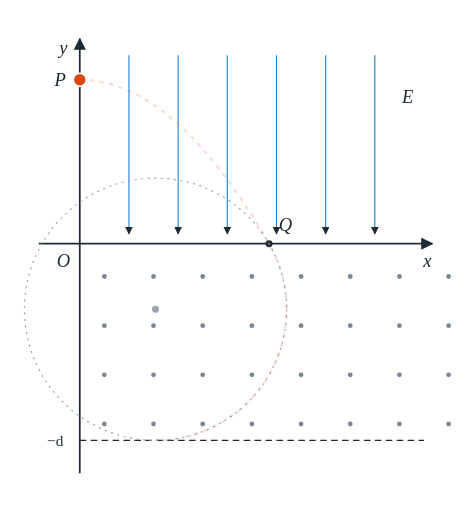
t = 0.00 s
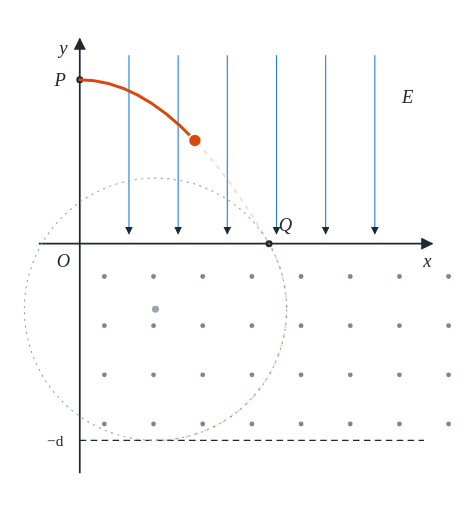
t = 1.03 s
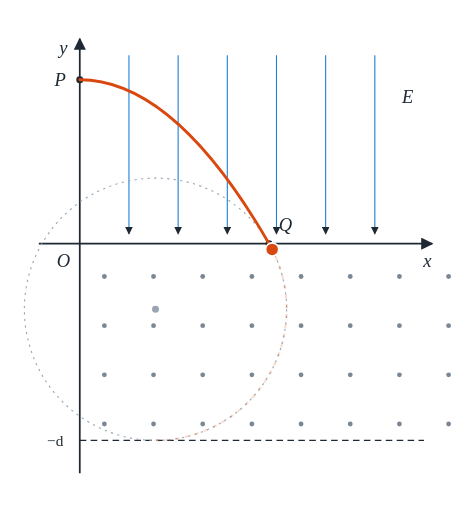
t = 2.05 s
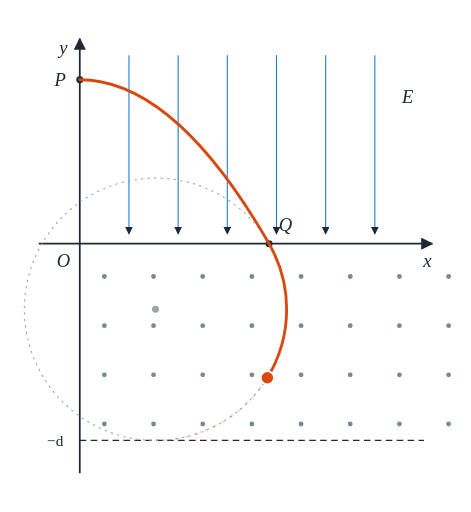
t = 3.08 s
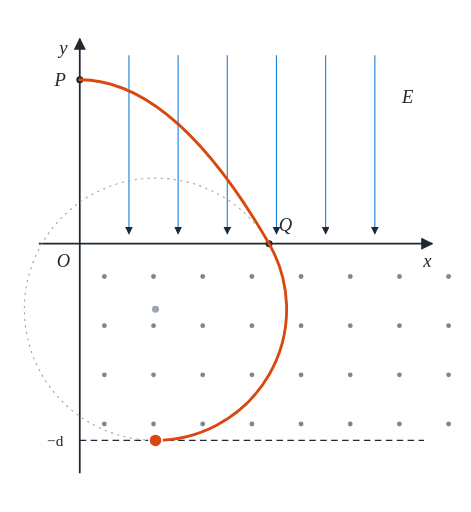
t = 4.10 s
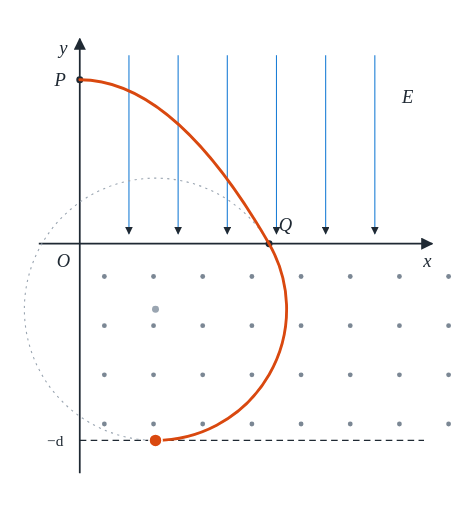
t = 4.33 s

The animated SVG that drew these frames (rendered in a browser with its animation timeline set to each time). Animation: 2 SMIL elements (animate=1,animateMotion=1); one cycle of 5.00 s, repeats indefinitely.

<svg xmlns="http://www.w3.org/2000/svg" viewBox="0 0 431.0 468.5" width="431.0" height="468.5" role="img" aria-label="粒子在电场中做类平抛运动到 Q 点，进入磁场后转过 120°，轨迹恰好与下边界相切"><title>粒子在电场中做类平抛运动到 Q 点，进入磁场后转过 120°，轨迹恰好与下边界相切</title><defs><marker id="arr" viewBox="0 0 10 10" refX="9" refY="5" markerWidth="7" markerHeight="7" orient="auto-start-reverse"><path d="M0 0L10 5L0 10z" fill="#1f2933"/></marker></defs><rect width="100%" height="100%" fill="#fff"/><circle cx="95.5" cy="388.0" r="2.2" fill="#7b8794"/><circle cx="95.5" cy="343.0" r="2.2" fill="#7b8794"/><circle cx="95.5" cy="298.0" r="2.2" fill="#7b8794"/><circle cx="95.5" cy="253.0" r="2.2" fill="#7b8794"/><circle cx="140.5" cy="388.0" r="2.2" fill="#7b8794"/><circle cx="140.5" cy="343.0" r="2.2" fill="#7b8794"/><circle cx="140.5" cy="298.0" r="2.2" fill="#7b8794"/><circle cx="140.5" cy="253.0" r="2.2" fill="#7b8794"/><circle cx="185.5" cy="388.0" r="2.2" fill="#7b8794"/><circle cx="185.5" cy="343.0" r="2.2" fill="#7b8794"/><circle cx="185.5" cy="298.0" r="2.2" fill="#7b8794"/><circle cx="185.5" cy="253.0" r="2.2" fill="#7b8794"/><circle cx="230.5" cy="388.0" r="2.2" fill="#7b8794"/><circle cx="230.5" cy="343.0" r="2.2" fill="#7b8794"/><circle cx="230.5" cy="298.0" r="2.2" fill="#7b8794"/><circle cx="230.5" cy="253.0" r="2.2" fill="#7b8794"/><circle cx="275.5" cy="388.0" r="2.2" fill="#7b8794"/><circle cx="275.5" cy="343.0" r="2.2" fill="#7b8794"/><circle cx="275.5" cy="298.0" r="2.2" fill="#7b8794"/><circle cx="275.5" cy="253.0" r="2.2" fill="#7b8794"/><circle cx="320.5" cy="388.0" r="2.2" fill="#7b8794"/><circle cx="320.5" cy="343.0" r="2.2" fill="#7b8794"/><circle cx="320.5" cy="298.0" r="2.2" fill="#7b8794"/><circle cx="320.5" cy="253.0" r="2.2" fill="#7b8794"/><circle cx="365.5" cy="388.0" r="2.2" fill="#7b8794"/><circle cx="365.5" cy="343.0" r="2.2" fill="#7b8794"/><circle cx="365.5" cy="298.0" r="2.2" fill="#7b8794"/><circle cx="365.5" cy="253.0" r="2.2" fill="#7b8794"/><circle cx="410.5" cy="388.0" r="2.2" fill="#7b8794"/><circle cx="410.5" cy="343.0" r="2.2" fill="#7b8794"/><circle cx="410.5" cy="298.0" r="2.2" fill="#7b8794"/><circle cx="410.5" cy="253.0" r="2.2" fill="#7b8794"/><line x1="118.0" y1="50.5" x2="118.0" y2="214.0" stroke="#1c7ed6" stroke-width="1" marker-end="url(#arr)"/><line x1="163.0" y1="50.5" x2="163.0" y2="214.0" stroke="#1c7ed6" stroke-width="1" marker-end="url(#arr)"/><line x1="208.0" y1="50.5" x2="208.0" y2="214.0" stroke="#1c7ed6" stroke-width="1" marker-end="url(#arr)"/><line x1="253.0" y1="50.5" x2="253.0" y2="214.0" stroke="#1c7ed6" stroke-width="1" marker-end="url(#arr)"/><line x1="298.0" y1="50.5" x2="298.0" y2="214.0" stroke="#1c7ed6" stroke-width="1" marker-end="url(#arr)"/><line x1="343.0" y1="50.5" x2="343.0" y2="214.0" stroke="#1c7ed6" stroke-width="1" marker-end="url(#arr)"/><text x="373.0" y="94.0" font-size="17" font-style="italic" fill="#1f2933" text-anchor="middle" font-family="Times New Roman, serif">E</text><line x1="35.5" y1="223.0" x2="395.5" y2="223.0" stroke="#1f2933" stroke-width="1.6" marker-end="url(#arr)"/><text x="391.0" y="244.0" font-size="17" font-style="italic" fill="#1f2933" text-anchor="middle" font-family="Times New Roman, serif">x</text><line x1="73.0" y1="433.0" x2="73.0" y2="35.5" stroke="#1f2933" stroke-width="1.6" marker-end="url(#arr)"/><text x="58.0" y="49.0" font-size="17" font-style="italic" fill="#1f2933" text-anchor="middle" font-family="Times New Roman, serif">y</text><line x1="73.0" y1="403.0" x2="388.0" y2="403.0" stroke="#1f2933" stroke-width="1.2" stroke-dasharray="6 4"/><text x="50.5" y="407.9" font-size="14" fill="#1f2933" text-anchor="middle" font-family="Times New Roman, serif">−d</text><text x="58.0" y="244.0" font-size="17" font-style="italic" fill="#1f2933" text-anchor="middle" font-family="Times New Roman, serif">O</text><circle cx="73.0" cy="73.0" r="3.2" fill="#1f2933"/><text x="55.0" y="79.0" font-size="17" font-style="italic" fill="#1f2933" text-anchor="middle" font-family="Times New Roman, serif">P</text><circle cx="246.2" cy="223.0" r="3.2" fill="#1f2933"/><text x="261.2" y="211.0" font-size="17" font-style="italic" fill="#1f2933" text-anchor="middle" font-family="Times New Roman, serif">Q</text><circle cx="142.3" cy="283.0" r="3.2" fill="#9aa5b1"/><circle cx="142.3" cy="283.0" r="120.0" fill="none" stroke="#9aa5b1" stroke-width="1" stroke-dasharray="2 4"/><path d="M73.0 73.0 Q159.6 73.0 246.2 223.0 A120.0 120.0 0 0 1 142.3 403.0" fill="none" stroke="#d9480f" stroke-opacity=".18" stroke-width="2" stroke-dasharray="4 5"/><path d="M73.0 73.0 Q159.6 73.0 246.2 223.0 A120.0 120.0 0 0 1 142.3 403.0" fill="none" stroke="#d9480f" stroke-width="2.6" stroke-linecap="round" pathLength="1" stroke-dasharray="1 1" stroke-dashoffset="1"><animate attributeName="stroke-dashoffset" values="1;0;0" keyTimes="0;0.82;1" dur="5s" repeatCount="indefinite"/></path><circle r="6" fill="#d9480f" stroke="#fff" stroke-width="1.5"><animateMotion path="M73.0 73.0 Q159.6 73.0 246.2 223.0 A120.0 120.0 0 0 1 142.3 403.0" keyPoints="0;1;1" keyTimes="0;0.82;1" calcMode="linear" dur="5s" repeatCount="indefinite"/></circle></svg>
